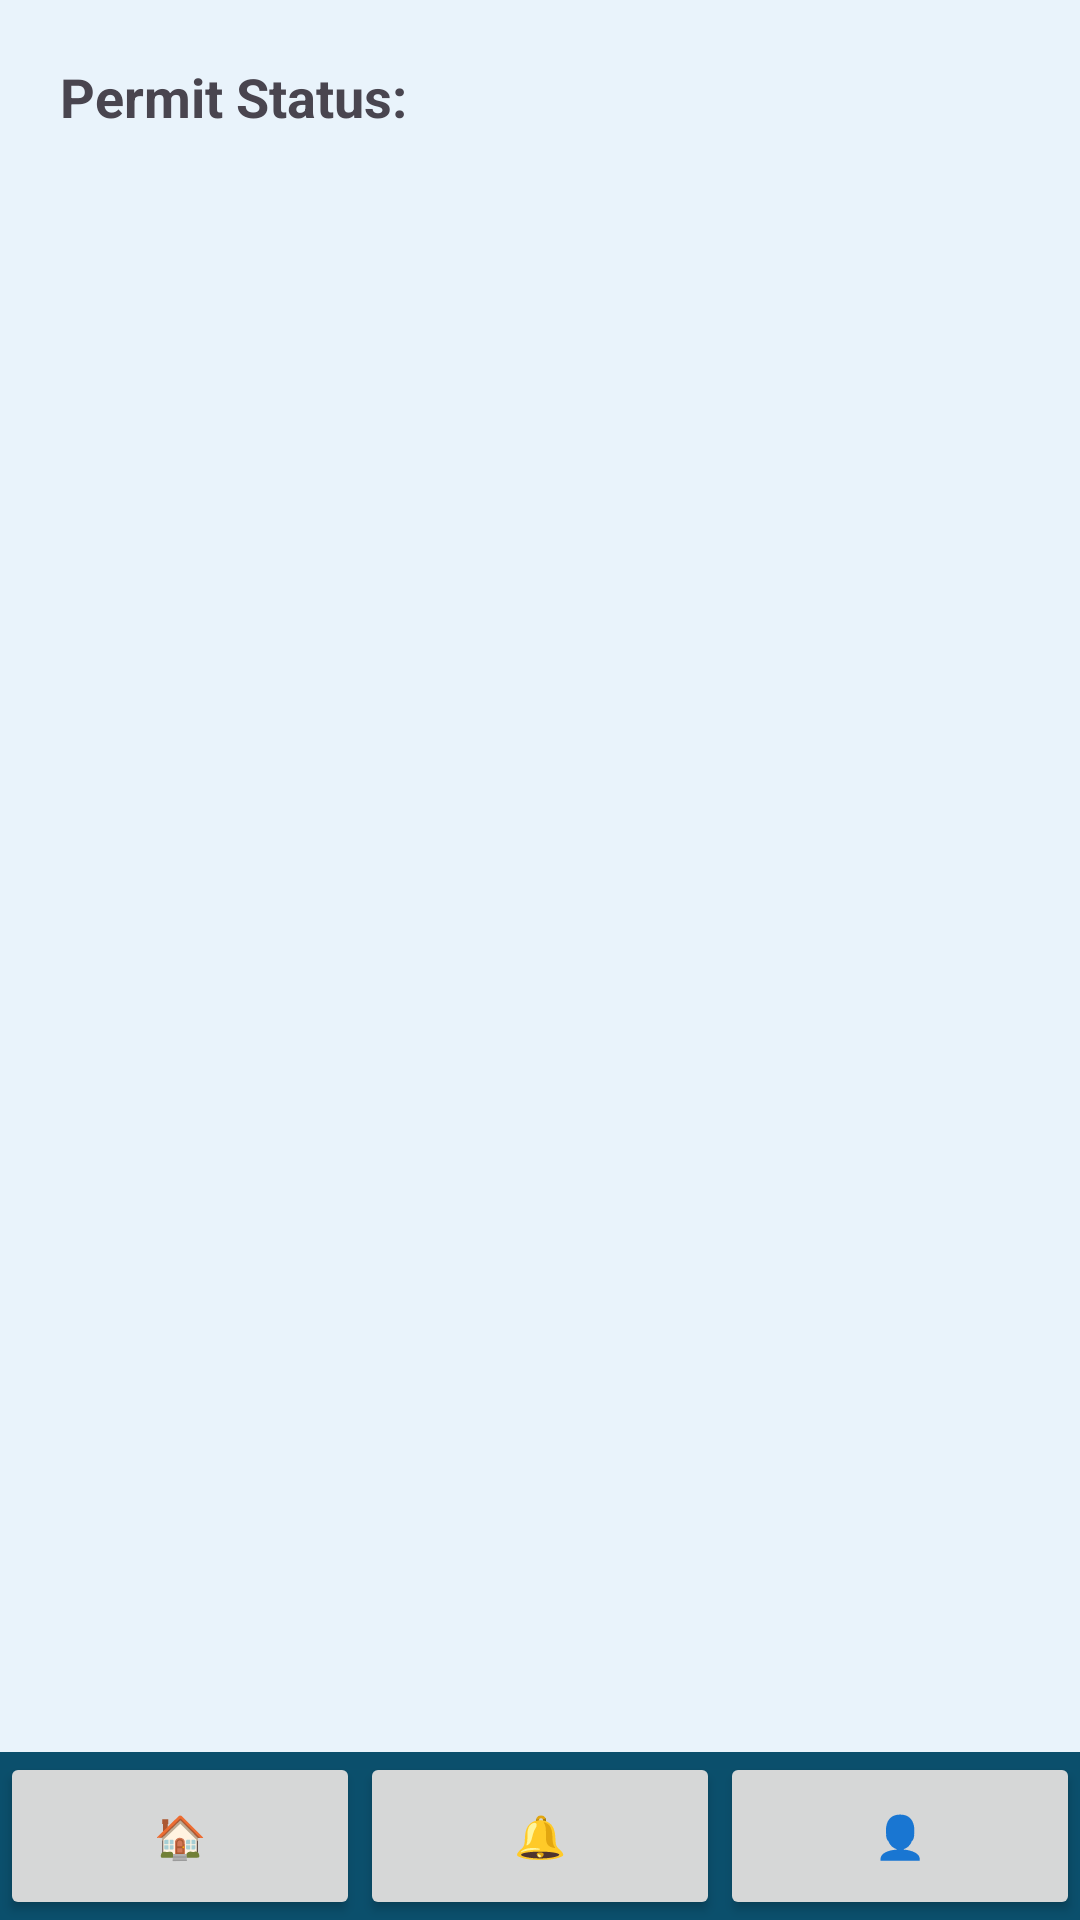

Write the Android layout XML for this screen, with the resource values it uses.
<!-- AndroidManifest.xml: application theme Theme.EVal -->
<!-- res/layout/activity_home.xml -->
<?xml version="1.0" encoding="utf-8"?>
<RelativeLayout xmlns:android="http://schemas.android.com/apk/res/android"
    android:layout_width="match_parent"
    android:layout_height="match_parent"
    android:background="#E9F3FB">
    <TextView
        android:id="@+id/permitStatus"
        android:text="Permit Status:"
        android:textSize="18sp"
        android:textStyle="bold"
        android:layout_width="wrap_content"
        android:layout_height="wrap_content"
        android:padding="20dp"
        android:layout_alignParentTop="true"/>
    <LinearLayout
        android:orientation="horizontal"
        android:layout_alignParentBottom="true"
        android:layout_width="match_parent"
        android:layout_height="56dp"
        android:background="#0B4F6C">
        <Button
            android:id="@+id/homeBtn"
            android:text="🏠"
            android:layout_weight="1"
            android:layout_width="0dp"
            android:layout_height="match_parent"/>
        <Button
            android:id="@+id/notifBtn"
            android:text="🔔"
            android:layout_weight="1"
            android:layout_width="0dp"
            android:layout_height="match_parent"/>
        <Button
            android:id="@+id/profileBtn"
            android:text="👤"
            android:layout_weight="1"
            android:layout_width="0dp"
            android:layout_height="match_parent"/>
    </LinearLayout>
</RelativeLayout>
<!-- resources referenced by this layout -->
<resources>
  <style name="Theme.EVal" parent="Base.Theme.EVal" />
  <style name="Base.Theme.EVal" parent="Theme.Material3.DayNight.NoActionBar">
          
          
      </style>
</resources>
